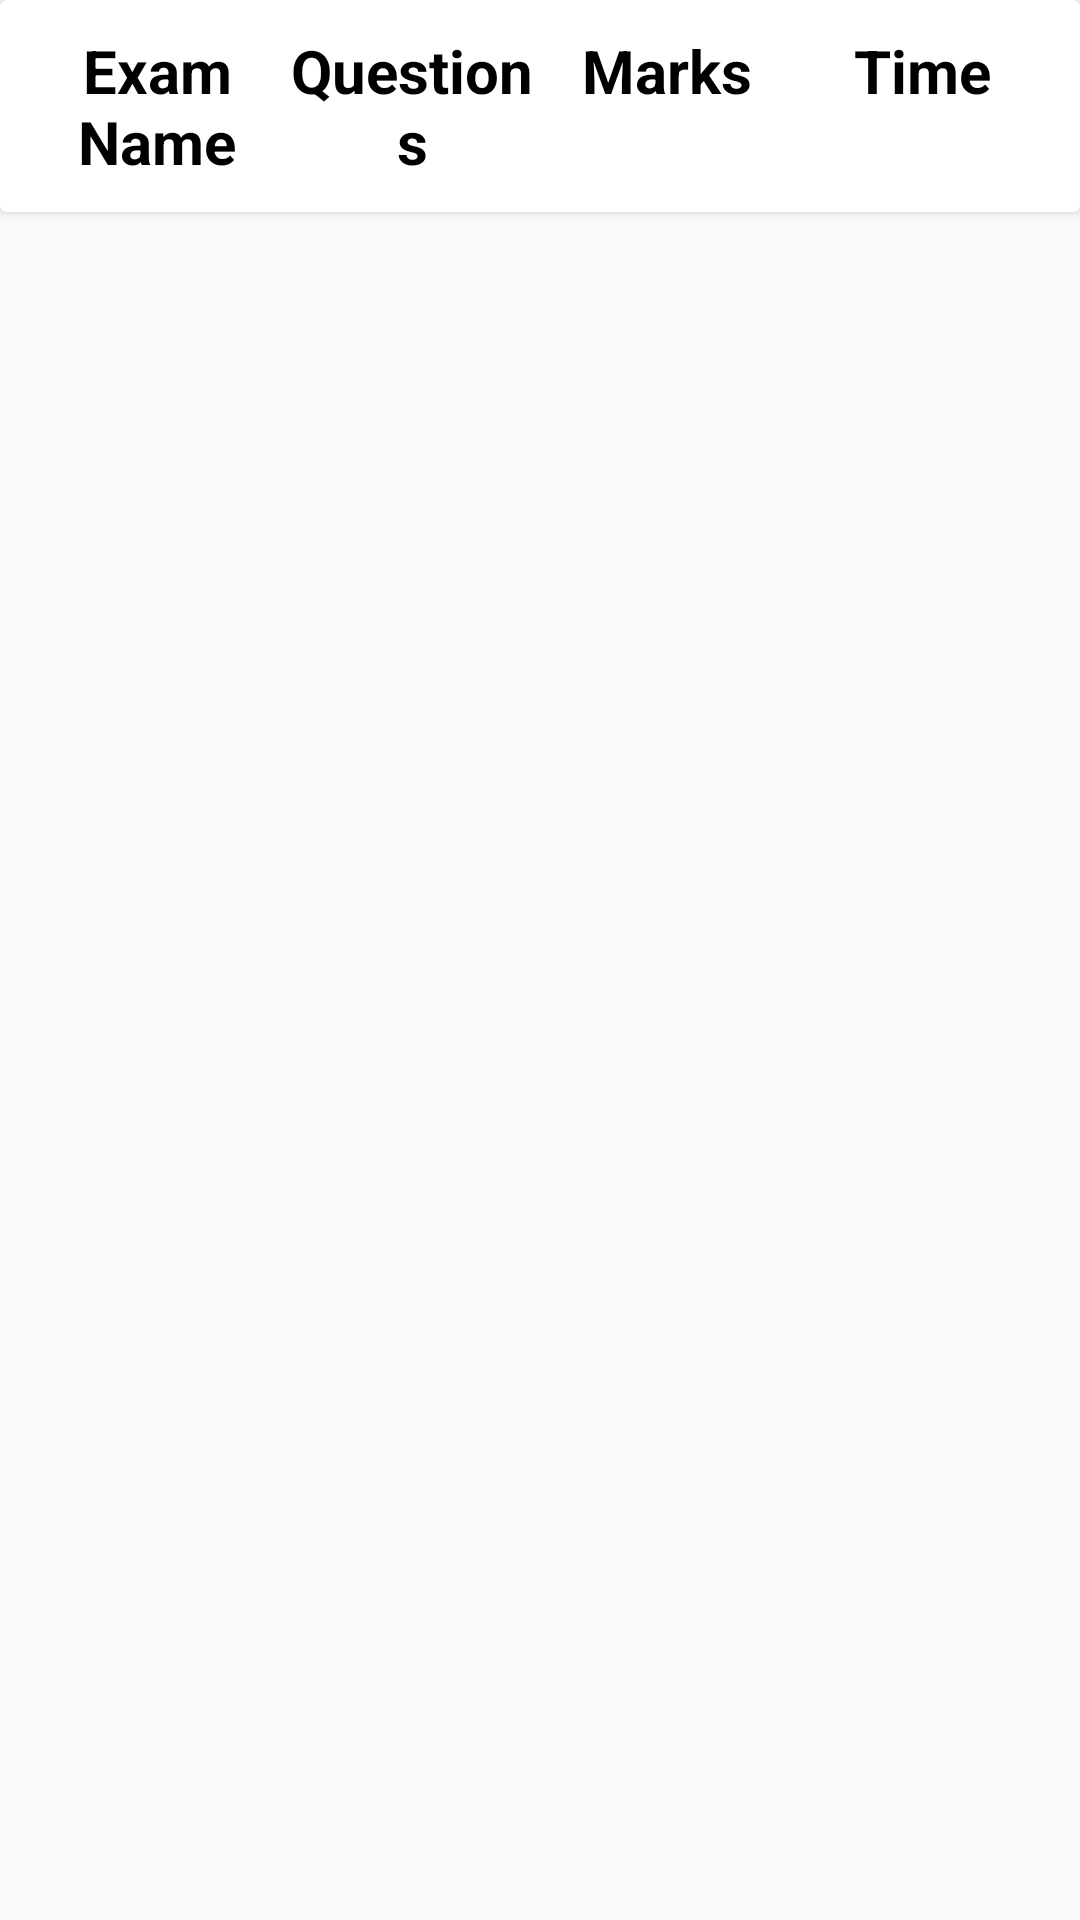

Here is an Android app screen rendered from its layout file. Give the layout XML and the strings, colors and styles it references.
<!-- AndroidManifest.xml: application theme MyAppTheme -->
<!-- res/layout/selectedui.xml -->
<?xml version="1.0" encoding="utf-8"?>
<androidx.constraintlayout.widget.ConstraintLayout xmlns:android="http://schemas.android.com/apk/res/android"
    xmlns:app="http://schemas.android.com/apk/res-auto"
    android:layout_width="match_parent"
    android:layout_height="wrap_content">

    <androidx.cardview.widget.CardView
        android:id="@+id/cardsel"
        android:layout_width="0dp"
        android:layout_height="wrap_content"
        android:background="@drawable/homescreen"
        app:layout_constraintEnd_toEndOf="parent"
        app:layout_constraintStart_toStartOf="parent"
        app:layout_constraintTop_toTopOf="parent">

        <LinearLayout
            android:layout_width="match_parent"
            android:layout_height="match_parent"
            android:orientation="horizontal"
            android:padding="10dp">

            <TextView
                android:id="@+id/examname"
                android:layout_width="match_parent"
                android:layout_height="wrap_content"
                android:layout_weight="1"
                android:gravity="center"
                android:text="Exam Name"
                android:textColor="@color/black"
                android:textSize="20sp"
                android:textStyle="bold"
                app:autoSizeTextType="uniform" />

            <TextView
                android:id="@+id/questionssel"
                android:layout_width="match_parent"
                android:layout_height="wrap_content"
                android:layout_weight="1"
                android:gravity="center"
                android:text="Questions"
                android:textColor="@color/black"
                android:textSize="20sp"
                android:textStyle="bold"
                app:autoSizeTextType="uniform" />

            <TextView
                android:id="@+id/marks"
                android:layout_width="match_parent"
                android:layout_height="wrap_content"
                android:layout_weight="1"
                android:gravity="center"
                android:text="Marks"
                android:textColor="@color/black"
                android:textSize="20sp"
                android:textStyle="bold"
                app:autoSizeTextType="uniform" />

            <TextView
                android:id="@+id/timetotal"
                android:layout_width="match_parent"
                android:layout_height="wrap_content"
                android:layout_weight="1"
                android:gravity="center"
                android:text="Time"
                android:textColor="@color/black"
                android:textSize="20sp"
                android:textStyle="bold"
                app:autoSizeTextType="uniform" />
        </LinearLayout>
    </androidx.cardview.widget.CardView>
</androidx.constraintlayout.widget.ConstraintLayout>
<!-- resources referenced by this layout -->
<resources>
  <color name="black">#FF000000</color>
  <style name="MyAppTheme" parent="AppTheme">
          <item name="android:windowContentTransitions">true</item>
          <item name="android:windowAllowEnterTransitionOverlap">true</item>
          <item name="android:windowAllowReturnTransitionOverlap">true</item>
          <item name="android:windowSharedElementEnterTransition">@android:transition/move</item>
          <item name="android:windowSharedElementExitTransition">@android:transition/move</item>
      </style>
  <style name="AppTheme" parent="Theme.AppCompat.Light.NoActionBar">
              <item name="colorPrimary">@color/blue</item>
              <item name="colorPrimaryDark">@color/blue</item>
              <item name="colorAccent">@color/pink</item>
          </style>
  <color name="blue">#03A9F4</color>
  <color name="pink">#EC407A</color>
</resources>
